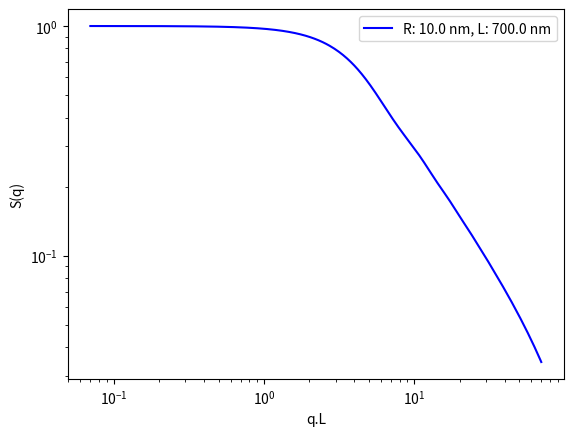

Recreate this plot in Python.
import matplotlib.pyplot as plt
import numpy as np
from math import *
from scipy.integrate import quad
import os
import csv

###################  Functions  ####################################

##### Compute a first order Bessel integral
def integrand_bessel(tau,x): 
    return cos(tau-x*sin(tau))

def Bessel(x):
    ans, err = quad(integrand_bessel, 0, pi, args=(x))
    answer = ans/pi
    return answer

##### Compute form factor of a rod (R, L) using 1st order Bessel integral
def integrand_rod(alpha,q, R, L):
    a = (2*Bessel(q*R*sin(alpha)))/(q*R*sin(alpha))
    b = sin(q*L*cos(alpha)/2)/(q*L*cos(alpha)/2)
    c = a*b
    return (c**2)*sin(alpha)

def Rodlike(q, R, L):
    ans, err = quad(integrand_rod, 0, 0.5*pi, args = (q, R, L))
    return ans

###### To show and save results 

def automatic_labelling(R, L):
    return "R: {0} nm, L: {1} nm".format(R*1000000000, L*1000000000)

def setting_autosave_string(qL, Sq):
    data = []
    data = zip(qL, Sq)
    with open("autosave.csv","w") as f:
        writer = csv.writer(f, delimiter=";")
        writer.writerows(data)
        
    
#####################  Parameters to be adjusted   ##################
# setting wave vectors limit (q0, qn) and the number of step (pas) (not bigger than q0)
q0 = 100000 #10^5
qn = 100000000 #10^8
pas = 100000 #10^5

#Rod dimension in meter
R = 0.000000010 #R:10nm
L = 0.0000007 #L: 700 nm

#Interval
qL = [q*L for q in range(q0,qn,pas)]

#Final structur factor
Sq = [Rodlike(q, R, L) for q in range(q0,qn,pas)]

############### quick datasaving ###################################

setting_autosave_string(qL, Sq)

#################### Graphs ########################################

plt.plot(qL,Sq,"b-", label=automatic_labelling(R, L))

plt.xscale('log')
plt.xlabel("q.L")
plt.yscale('log')
plt.ylabel("S(q)")

plt.legend()

plt.show()



################# other structure factors ##########################
"""

def Gaussian(q,Rg): #structure factor of a gaussian chain
    return 2*(exp(-q*Rg)-1+q*Rg)/(q*Rg*q*Rg)

def Sphere(q,R):
    return (3*(sin(q*R)-q*R*cos(q*R))/(q*R)**3)**2

def Elipse(q,R):
    return (3*(sin(q*R)-q*R*cos(q*R)))/((q*R)**3)

#gaussian chain parameter
Rg=0.000000350 #350 nm

#Sphere
R=0.000000452 #452nm

qRg=[q*Rg for q in range(q0,qn,pas)]

Sq=[Gaussian(q,Rg) for q in range(q0,qn,pas)]
Sq2=[Sphere(q,R) for q in range(q0,qn,pas)]
Sq3=[Elipse(q,R) for q in range(q0,qn,pas)]

"""
